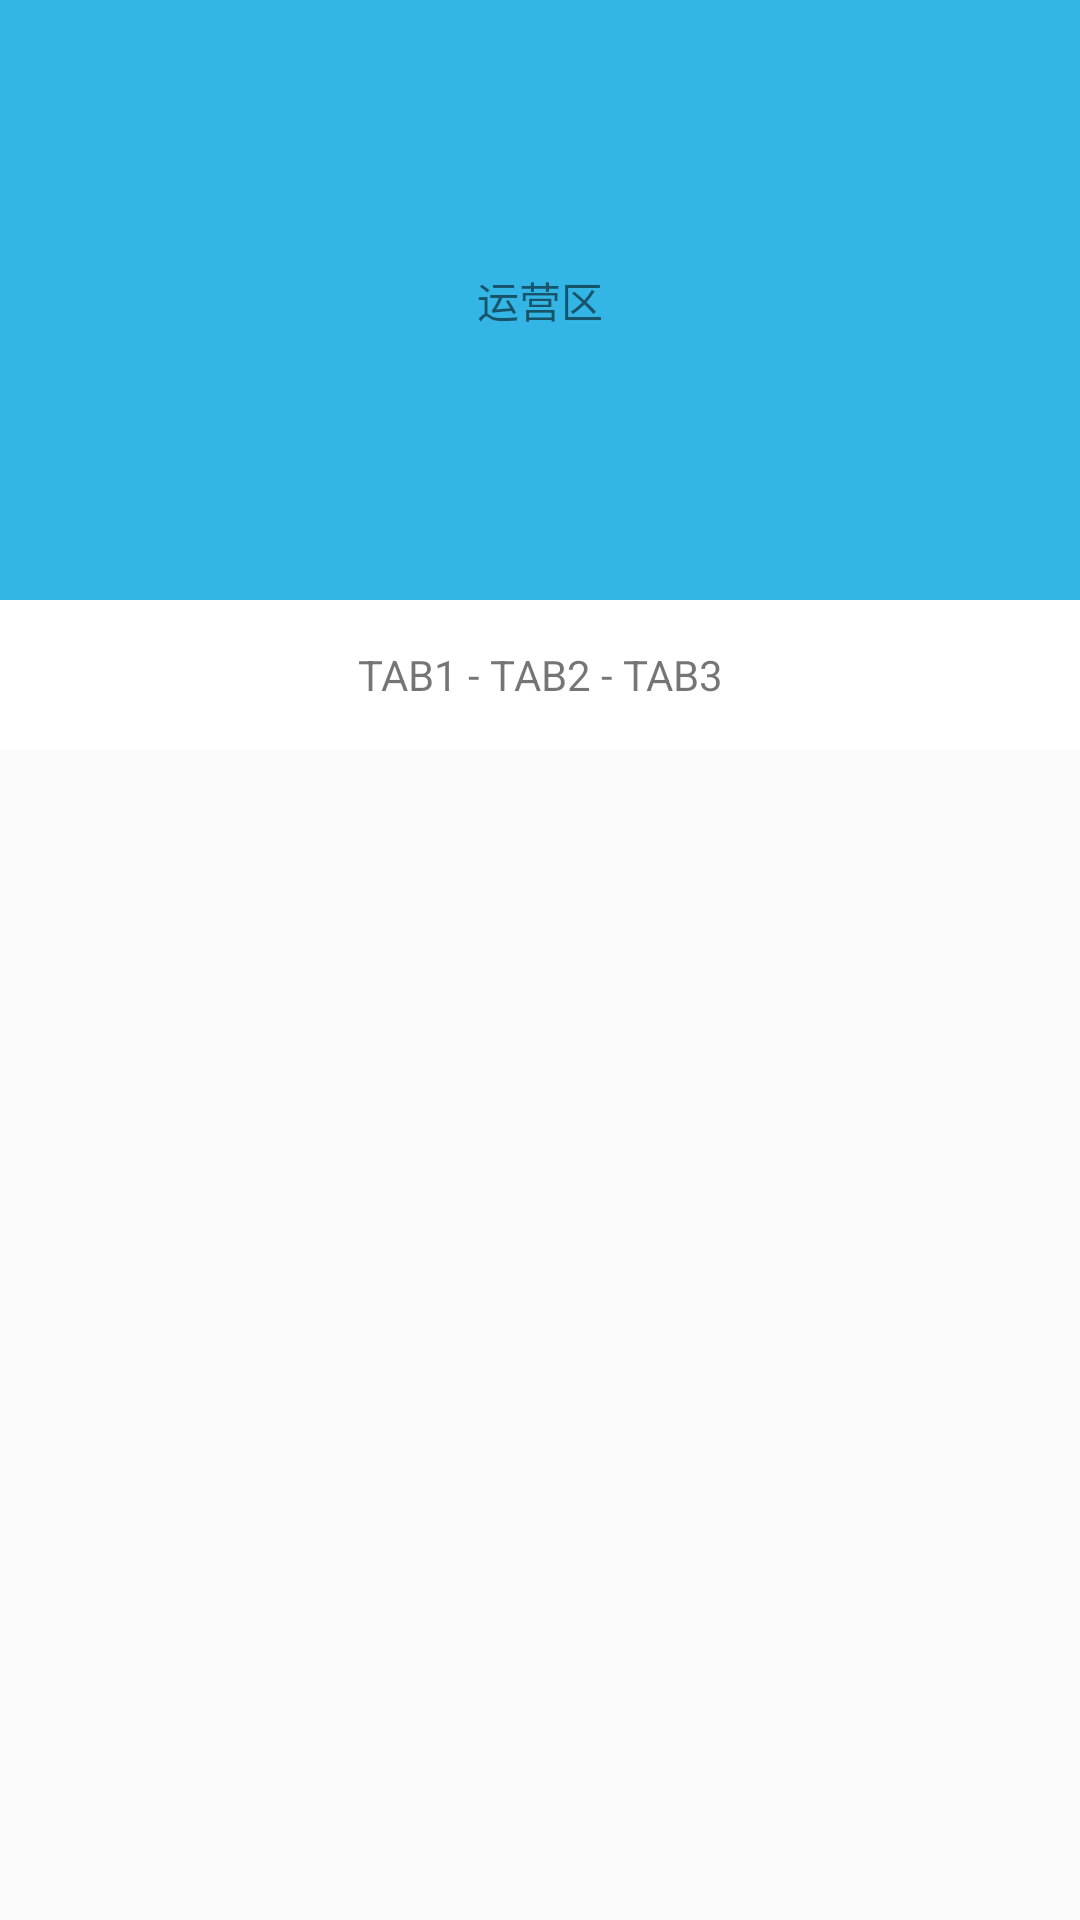

Write the Android layout XML for this screen, with the resource values it uses.
<!-- AndroidManifest.xml: application theme AppTheme -->
<!-- res/layout/app_bar_layout_demo.xml -->
<?xml version="1.0" encoding="utf-8"?>
<android.support.design.widget.CoordinatorLayout xmlns:android="http://schemas.android.com/apk/res/android"
    xmlns:app="http://schemas.android.com/apk/res-auto"
    xmlns:tools="http://schemas.android.com/tools"
    android:layout_width="match_parent"
    android:layout_height="match_parent"
    tools:context="com.itdog.materialdesigndemo.examples.CollapsingToolBarLayoutActivity">

    <android.support.design.widget.AppBarLayout
        android:layout_width="match_parent"
        android:layout_height="250dp"
        android:fitsSystemWindows="true"
        android:theme="@style/Theme.AppCompat.DayNight.DarkActionBar">

        <TextView
            android:id="@+id/holders"
            android:layout_width="match_parent"
            android:layout_height="200dp"
            android:background="@android:color/holo_blue_light"
            android:gravity="center"
            app:layout_scrollFlags="scroll|enterAlwaysCollapsed"
            android:text="运营区" />

        <TextView
            android:id="@+id/tablayout"
            android:layout_width="match_parent"
            android:layout_height="50dp"
            android:background="@android:color/white"
            android:gravity="center"
            android:text="TAB1 - TAB2 - TAB3" />

    </android.support.design.widget.AppBarLayout>

    <android.support.v7.widget.RecyclerView
        android:id="@+id/recyclerview"
        android:layout_width="match_parent"
        android:layout_height="match_parent"
        app:layout_behavior="@string/appbar_scrolling_view_behavior" />

</android.support.design.widget.CoordinatorLayout>
<!-- resources referenced by this layout -->
<resources>
  <style name="AppTheme" parent="Theme.AppCompat.Light.NoActionBar">
          
          <item name="colorPrimary">@color/colorPrimary</item>
          <item name="colorPrimaryDark">@color/colorPrimaryDark</item>
          <item name="colorAccent">@color/colorAccent</item>
      </style>
  <!-- not gathered from this repository: default colours our renderer supplied (Android Studio template values) -->
  <color name="colorPrimary">#FF6200EE</color>
  <color name="colorPrimaryDark">#FF3700B3</color>
  <color name="colorAccent">#FF03DAC5</color>
</resources>
